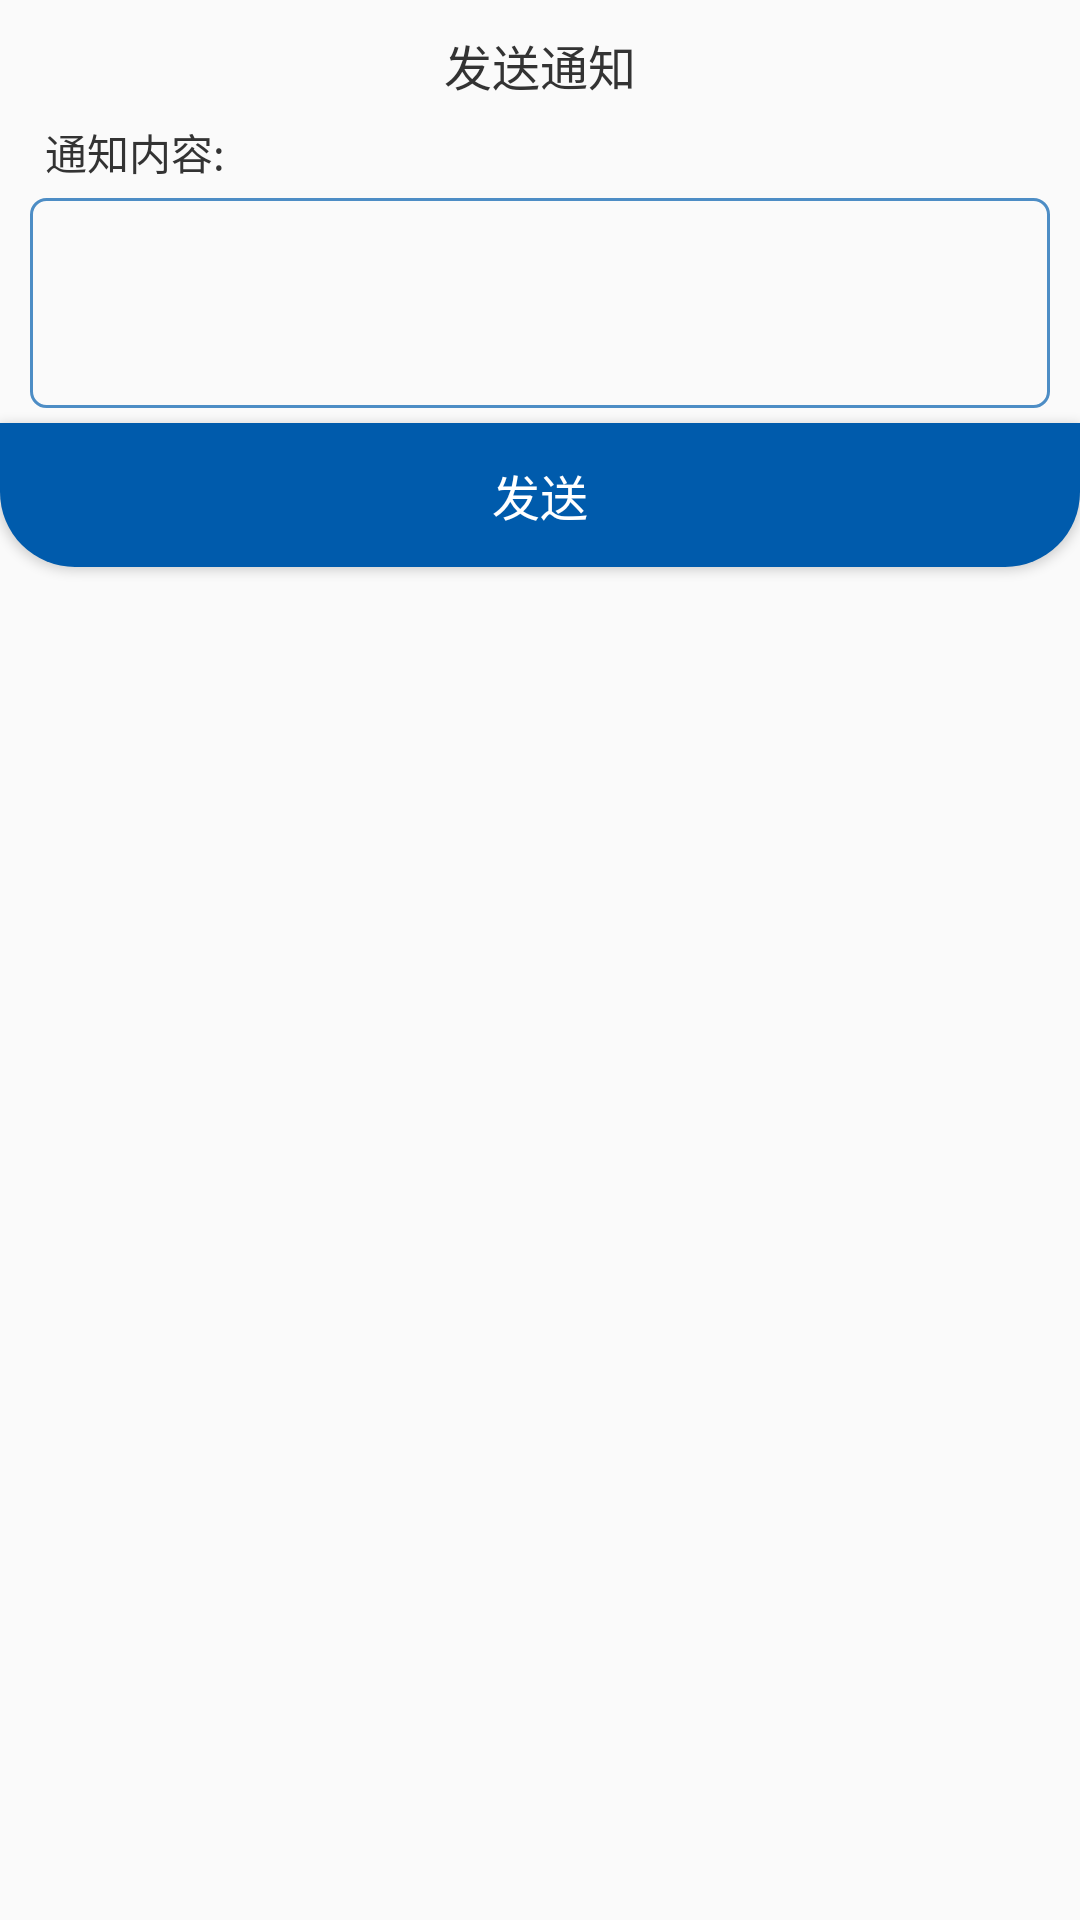

Produce the Android XML layout that renders to this screen, including the resource entries it uses.
<!-- AndroidManifest.xml: application theme AppTheme -->
<!-- res/layout/send_notification_dialog.xml -->
<?xml version="1.0" encoding="utf-8"?>
<RelativeLayout xmlns:android="http://schemas.android.com/apk/res/android"
    android:id="@+id/notifLayout"
    android:layout_width="match_parent"
    android:layout_height="200dp"
    android:background="@drawable/dialog_background">

    <TextView
        android:id="@+id/tv_title"
        android:layout_width="wrap_content"
        android:layout_height="wrap_content"
        android:layout_centerHorizontal="true"
        android:layout_gravity="center_horizontal"
        android:layout_marginBottom="2dp"
        android:layout_marginTop="10dp"
        android:text="发送通知"
        android:textColor="@color/textColor"
        android:textSize="16sp" />

    <LinearLayout
        android:id="@+id/tv_linear"
        android:layout_width="match_parent"
        android:layout_height="wrap_content"
        android:layout_below="@+id/tv_title"
        android:layout_marginBottom="5dp"
        android:orientation="vertical">

        <TextView
            android:layout_width="wrap_content"
            android:layout_height="wrap_content"
            android:layout_marginLeft="15dp"
            android:layout_marginRight="10dp"
            android:layout_marginTop="5dp"
            android:text="通知内容:"
            android:textColor="@color/textColor"
            android:textSize="14sp" />

        <EditText
            android:id="@+id/et_content"
            android:layout_width="match_parent"
            android:layout_height="70dp"
            android:layout_marginLeft="10dp"
            android:layout_marginRight="10dp"
            android:layout_marginTop="5dp"
            android:background="@drawable/edittext_style01"
            android:gravity="start"
            android:maxLines="100"
            android:minHeight="35dp"
            android:paddingLeft="5dp"
            android:textSize="14sp" />


    </LinearLayout>

    <TextView
        android:id="@+id/tv_warning"
        android:layout_width="match_parent"
        android:layout_height="wrap_content"
        android:layout_below="@+id/tv_linear"
        android:gravity="center_horizontal"
        android:text="！请先输入要发送通知的内容"
        android:textColor="@color/red"
        android:visibility="gone" />


    <Button
        android:id="@+id/btn_send_notification"
        android:layout_width="match_parent"
        android:layout_height="wrap_content"
        android:layout_below="@id/tv_warning"
        android:background="@drawable/button_commit02"
        android:text="发送"
        android:textColor="@color/white"
        android:textSize="16sp" />


</RelativeLayout>
<!-- resources referenced by this layout -->
<resources>
  <color name="red">#ff0000</color>
  <color name="textColor">#333333</color>
  <color name="white">#ffffff</color>
  <!-- drawable button_commit02 (drawable-xxhdpi) -->
  <?xml version="1.0" encoding="utf-8"?>
  <selector xmlns:android="http://schemas.android.com/apk/res/android">
      <item android:state_pressed="true">
          <shape>
              <corners android:bottomLeftRadius="25dp" android:bottomRightRadius="25dp" />
              <solid android:color="@color/AllColor01" />
          </shape>
      </item>
      <item>
          <shape>
              <corners android:bottomLeftRadius="25dp" android:bottomRightRadius="25dp" />
              <solid android:color="@color/AllColor02" />
          </shape>
      </item>
  </selector>
  <!-- drawable edittext_style01 (drawable) -->
  <?xml version="1.0" encoding="utf-8"?>
  <shape xmlns:android="http://schemas.android.com/apk/res/android">
      <stroke
          android:width="1dp"
          android:color="@color/AllColor01" />
      <corners android:radius="5dp" />
  
  </shape>
  <style name="AppTheme" parent="Theme.AppCompat.Light.NoActionBar">
          
          <item name="colorPrimary">@color/colorPrimary</item>
          <item name="colorPrimaryDark">@color/colorPrimaryDark</item>
          <item name="colorAccent">@color/colorAccent</item>
          <item name="android:listDivider">@drawable/decoration</item>
  
      </style>
  <color name="AllColor01">#4D8DC5</color>
  <color name="AllColor02">#005BAC</color>
  <color name="colorPrimary">#3F51B5</color>
  <color name="colorPrimaryDark">#303F9F</color>
  <color name="colorAccent">#005BAC</color>
  <!-- drawable decoration (drawable) -->
  <?xml version="1.0" encoding="utf-8"?>
  <shape xmlns:android="http://schemas.android.com/apk/res/android"
      android:shape="rectangle">
      <solid android:color="#c6c5c5"/>
      <size
          android:width="1dp"
          android:height="1dp"/>
  </shape>
</resources>
